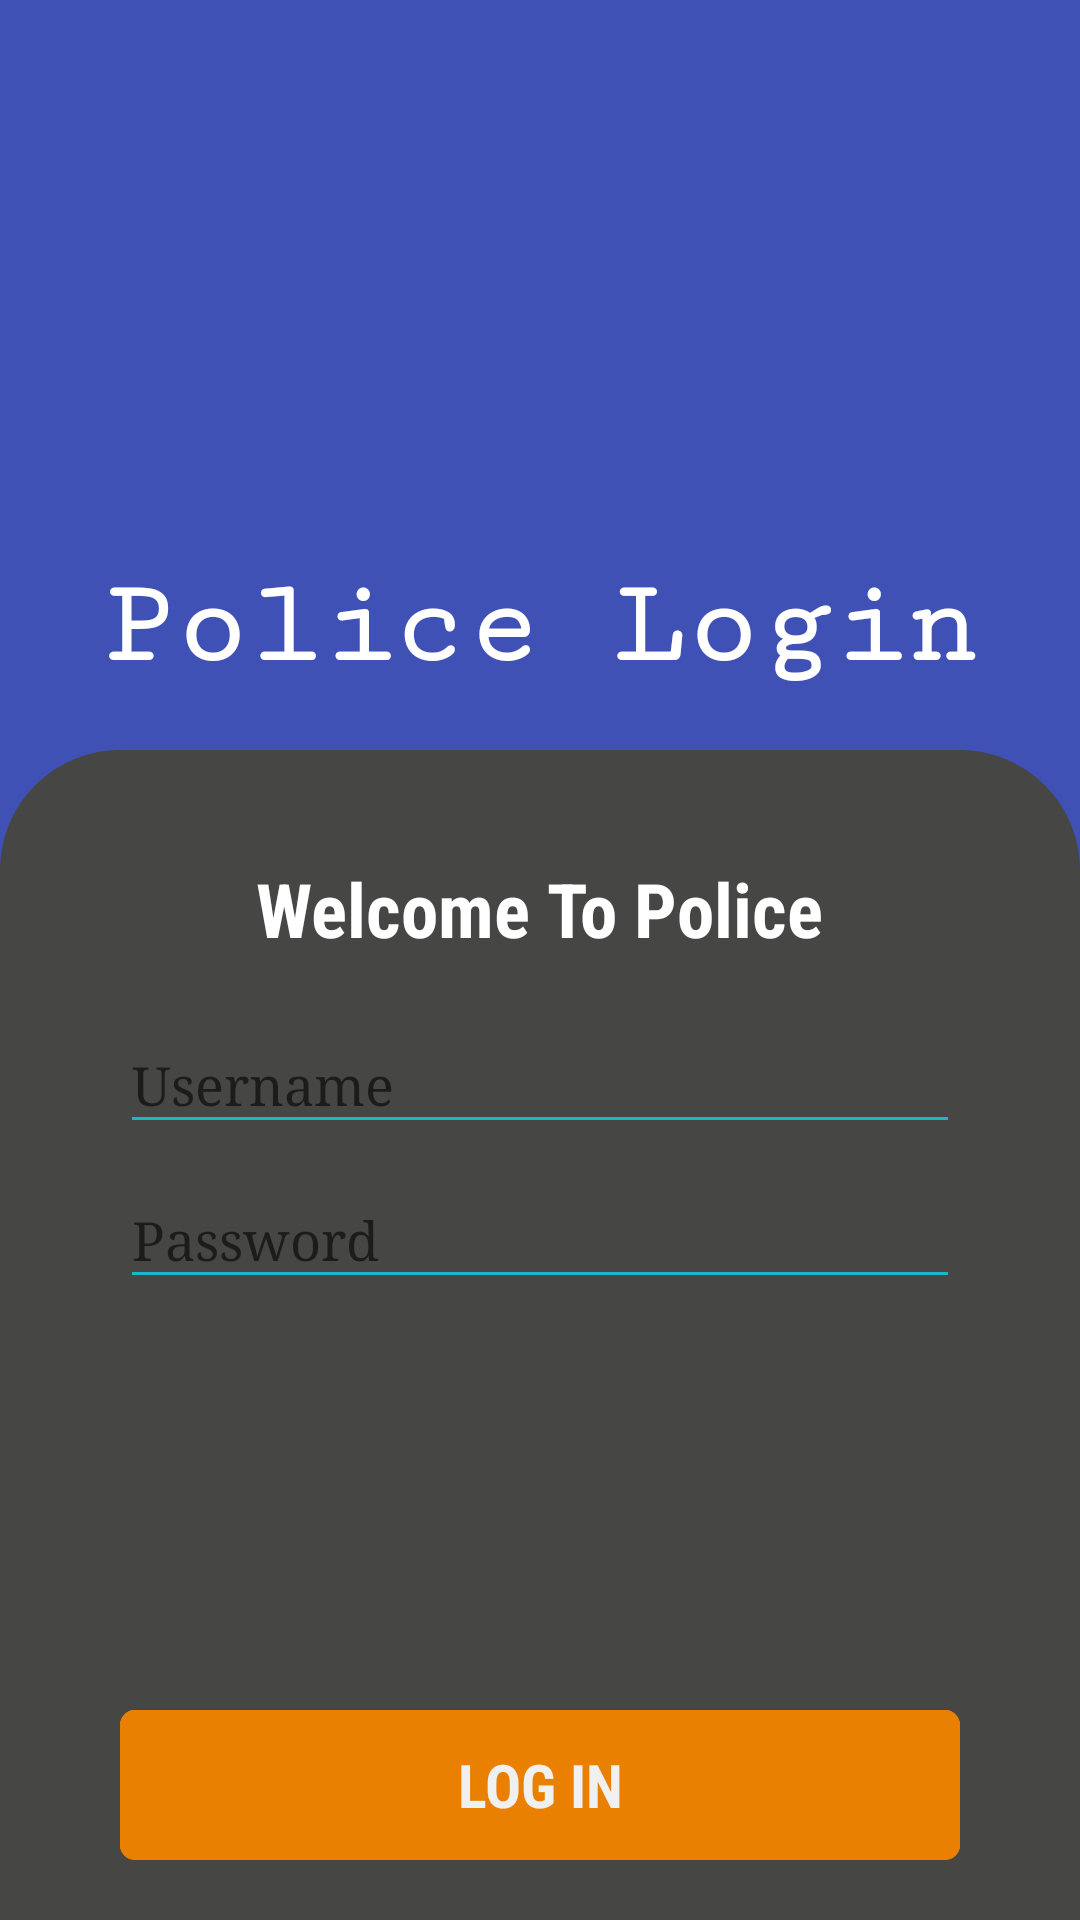

The Android layout XML behind this screen, and the referenced resources:
<!-- AndroidManifest.xml: application theme AppTheme -->
<!-- res/layout/activity_police_login.xml -->
<?xml version="1.0" encoding="utf-8"?>
<RelativeLayout xmlns:android="http://schemas.android.com/apk/res/android"
    xmlns:app="http://schemas.android.com/apk/res-auto"
    xmlns:tools="http://schemas.android.com/tools"
    android:layout_width="match_parent"
    android:layout_height="match_parent"
    android:background="@color/indigo_500"
    tools:context="mra.com.vehicletracker.AdminLoginAct">


    <RelativeLayout
        android:layout_width="match_parent"
        android:layout_height="250dp"
        android:id="@+id/layout1"
        android:background="@color/indigo_500"
        >

        <TextView
            android:layout_width="wrap_content"
            android:layout_height="wrap_content"
            android:layout_alignParentBottom="true"
            android:layout_centerHorizontal="true"
            android:layout_marginBottom="19dp"
            android:fontFamily="serif-monospace"
            android:text="Police Login"
            android:textColor="@color/white"
            android:textSize="40dp"
            android:textStyle="bold"
            />


    </RelativeLayout>


    <RelativeLayout
        android:layout_width="match_parent"
        android:layout_height="match_parent"
        android:layout_below="@+id/layout1"
        android:background="@drawable/laycornerradiusbot"
        android:backgroundTint="@color/bgcolor"
        >
        <TextView
            android:id="@+id/lo"
            android:layout_width="wrap_content"
            android:layout_height="wrap_content"
            android:layout_alignParentTop="true"
            android:layout_centerHorizontal="true"
            android:layout_marginTop="36dp"
            android:fontFamily="sans-serif-condensed"
            android:gravity="center"
            android:text="Welcome To Police"
            android:textColor="@color/white"
            android:textSize="25dp"
            android:textStyle="bold" />


        <android.support.design.widget.TextInputLayout
            android:id="@+id/tilay1"
            android:layout_below="@+id/lo"
            android:layout_width="match_parent"
            android:layout_height="wrap_content"
            android:layout_marginTop="10dp">

            <android.support.design.widget.TextInputEditText
                android:id="@+id/Auname"
                android:layout_width="match_parent"
                android:layout_height="wrap_content"
                android:layout_below="@+id/lo"
                android:layout_marginTop="20dp"
                android:layout_marginRight="40dp"
                android:layout_marginLeft="40dp"
                android:hint="Username"
                android:textColorHint="@color/white"
                android:textColor="@color/red"
                android:fontFamily="serif"
                android:inputType="text"
                android:backgroundTint="@color/ppcolor"
                />

        </android.support.design.widget.TextInputLayout>


        <android.support.design.widget.TextInputLayout
            android:id="@+id/tilay2"
            android:layout_below="@+id/tilay1"
            android:layout_width="match_parent"
            android:layout_height="wrap_content">

            <android.support.design.widget.TextInputEditText
                android:id="@+id/Apass"
                android:layout_width="match_parent"
                android:layout_height="wrap_content"
                android:layout_marginTop="20dp"
                android:layout_marginRight="40dp"
                android:layout_marginLeft="40dp"
                android:hint="Password"
                android:textColorHint="@color/white"
                android:textColor="@color/red"
                android:fontFamily="serif"
                android:inputType="textPassword"
                android:backgroundTint="@color/ppcolor"
                />

        </android.support.design.widget.TextInputLayout>



        <RelativeLayout
            android:id="@+id/relbtn"
            android:layout_width="match_parent"
            android:layout_height="50dp"
            android:layout_alignParentBottom="true"
            android:layout_centerHorizontal="true"
            android:layout_marginLeft="40dp"
            android:layout_marginRight="40dp"
            android:layout_marginBottom="20dp"
            android:background="@drawable/btncornerradius"
            android:backgroundTint="@color/darkoranger">


            <Button
                android:id="@+id/Alogin"
                android:layout_width="match_parent"
                android:layout_height="50dp"
                android:background="@drawable/btncornerradius"
                android:backgroundTint="@color/darkoranger"
                android:fontFamily="sans-serif-condensed"
                android:text="Log in"
                android:textColor="#f0f0f0"
                android:textSize="20dp"
                android:textStyle="bold" />

            <ProgressBar
                android:id="@+id/pb"
                style="@android:style/Widget.Holo.Light.ProgressBar.Horizontal"
                android:layout_width="250dp"
                android:layout_height="wrap_content"
                android:layout_centerInParent="true"
                android:indeterminate="true"
                android:layout_marginTop="10dp"
                android:visibility="gone"
                />


        </RelativeLayout>



    </RelativeLayout>


</RelativeLayout>
<!-- resources referenced by this layout -->
<resources>
  <color name="bgcolor">#464645</color>
  <color name="darkoranger">#e98001</color>
  <color name="indigo_500">#3F51B5</color>
  <color name="ppcolor">#1bb7c6</color>
  <color name="red">#FF0000</color>
  <color name="white">#FFFFFF</color>
  <!-- drawable btncornerradius (drawable) -->
  <?xml version="1.0" encoding="utf-8"?>
  <shape xmlns:android="http://schemas.android.com/apk/res/android"
      android:shape="rectangle"
      >
  
  
      <corners
          android:radius="5dp"
          />
  
  </shape>
  <!-- drawable laycornerradiusbot (drawable) -->
  <?xml version="1.0" encoding="utf-8"?>
  <shape xmlns:android="http://schemas.android.com/apk/res/android"
      android:shape="rectangle"
      >
  
      <solid
          android:color="@color/darkoranger"
          />
      <corners
          android:topRightRadius="40dp"
          android:topLeftRadius="40dp"
          />
  
  </shape>
  <style name="AppTheme" parent="Theme.AppCompat.Light.NoActionBar">
          
          <item name="colorPrimary">@color/colorPrimary</item>
          <item name="colorPrimaryDark">@color/colorPrimaryDark</item>
          <item name="colorAccent">@color/colorAccent</item>
  
  
  
      </style>
  <color name="colorPrimary">#3F51B5</color>
  <color name="colorPrimaryDark">#303F9F</color>
  <color name="colorAccent">#1bb7c6</color>
</resources>
